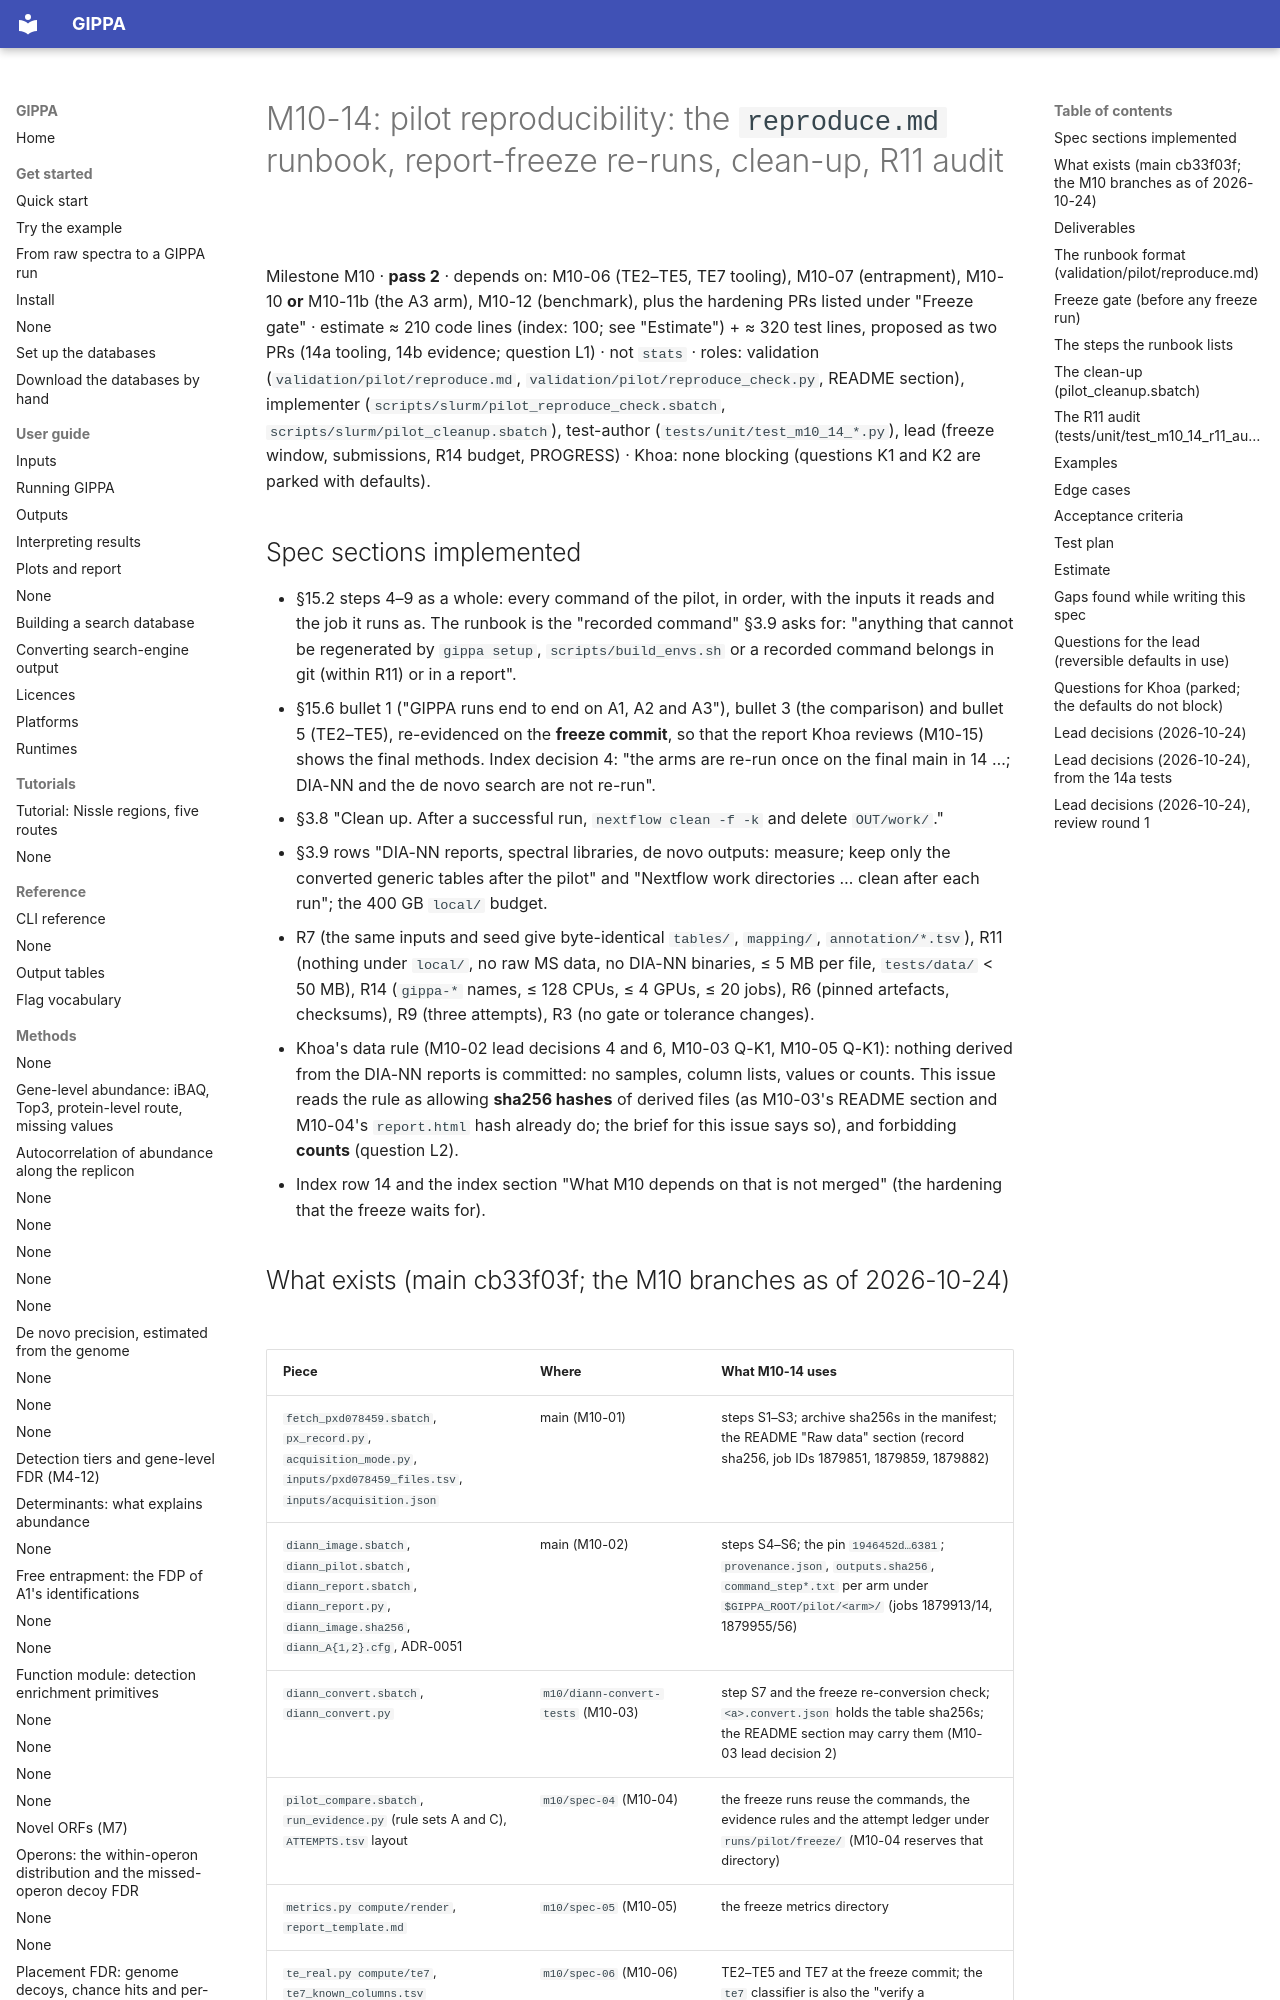

repository: khoa-yelo/gippa · page: specs/M10-14-pilot-reproducibility/index.html · generator: mkdocs

# M10-14: pilot reproducibility: the `reproduce.md` runbook, report-freeze re-runs, clean-up, R11 audit

Milestone M10 · **pass 2** · depends on: M10-06 (TE2–TE5, TE7 tooling), M10-07 (entrapment),
M10-10 **or** M10-11b (the A3 arm), M10-12 (benchmark), plus the hardening PRs listed under
"Freeze gate" · estimate ≈ 210 code lines (index: 100; see "Estimate") + ≈ 320 test lines,
proposed as two PRs (14a tooling, 14b evidence; question L1) · not `stats` · roles: validation
(`validation/pilot/reproduce.md`, `validation/pilot/reproduce_check.py`, README section),
implementer (`scripts/slurm/pilot_reproduce_check.sbatch`, `scripts/slurm/pilot_cleanup.sbatch`),
test-author (`tests/unit/test_m10_14_*.py`), lead (freeze window, submissions, R14 budget,
PROGRESS) · Khoa: none blocking (questions K1 and K2 are parked with defaults).

## Spec sections implemented

- §15.2 steps 4–9 as a whole: every command of the pilot, in order, with the inputs it reads and
  the job it runs as. The runbook is the "recorded command" §3.9 asks for: "anything that cannot be
  regenerated by `gippa setup`, `scripts/build_envs.sh` or a recorded command belongs in git (within
  R11) or in a report".
- §15.6 bullet 1 ("GIPPA runs end to end on A1, A2 and A3"), bullet 3 (the comparison) and bullet 5
  (TE2–TE5), re-evidenced on the **freeze commit**, so that the report Khoa reviews (M10-15) shows
  the final methods. Index decision 4: "the arms are re-run once on the final main in 14 …; DIA-NN
  and the de novo search are not re-run".
- §3.8 "Clean up. After a successful run, `nextflow clean -f -k` and delete `OUT/work/`."
- §3.9 rows "DIA-NN reports, spectral libraries, de novo outputs: measure; keep only the converted
  generic tables after the pilot" and "Nextflow work directories … clean after each run"; the
  400 GB `local/` budget.
- R7 (the same inputs and seed give byte-identical `tables/`, `mapping/`, `annotation/*.tsv`), R11
  (nothing under `local/`, no raw MS data, no DIA-NN binaries, ≤ 5 MB per file, `tests/data/`
  < 50 MB), R14 (`gippa-*` names, ≤ 128 CPUs, ≤ 4 GPUs, ≤ 20 jobs), R6 (pinned artefacts, checksums),
  R9 (three attempts), R3 (no gate or tolerance changes).
- Khoa's data rule (M10-02 lead decisions 4 and 6, M10-03 Q-K1, M10-05 Q-K1): nothing derived from
  the DIA-NN reports is committed: no samples, column lists, values or counts. This issue reads the
  rule as allowing **sha256 hashes** of derived files (as M10-03's README section and M10-04's
  `report.html` hash already do; the brief for this issue says so), and forbidding **counts**
  (question L2).
- Index row 14 and the index section "What M10 depends on that is not merged" (the hardening that
  the freeze waits for).
